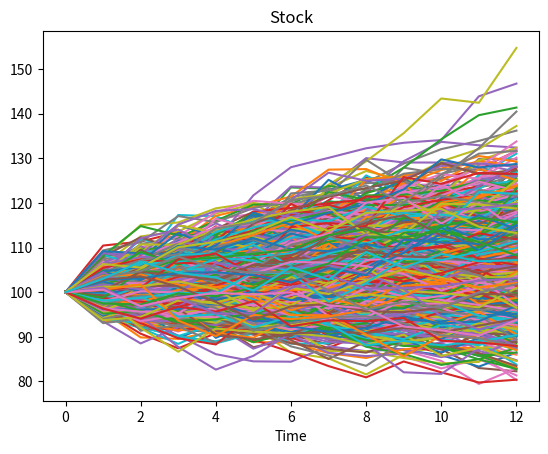
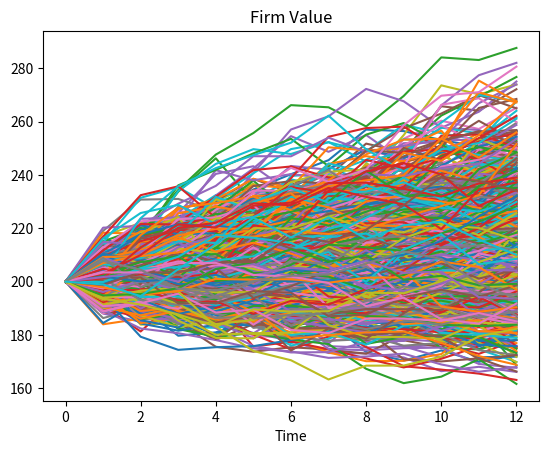
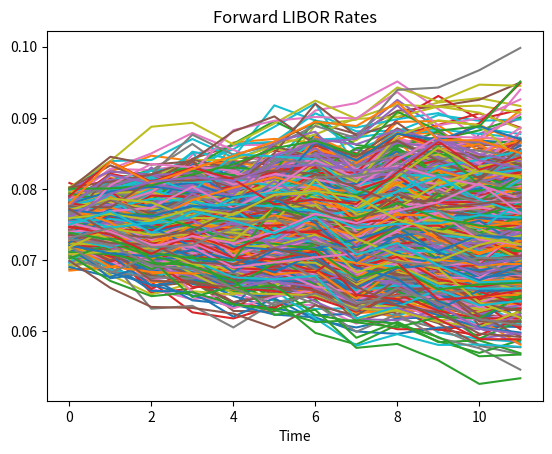
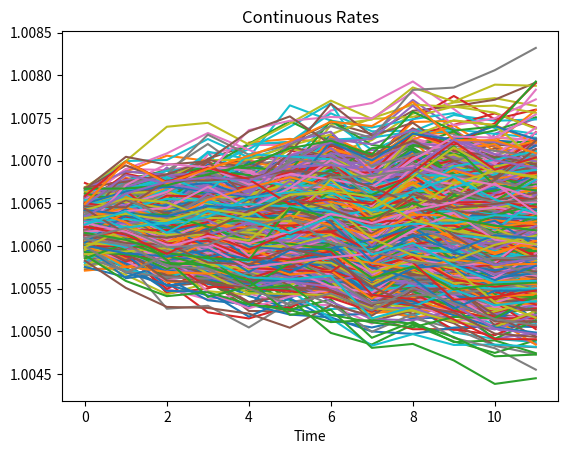

Recreate these plots in Python, in order.
# -*- coding: utf-8 -*-
"""M7_v4.ipynb

Automatically generated by Colaboratory.

Original file is located at
    https://colab.research.google.com/drive/1XHO4Yib-33KCxuux2id8xVLPH1w2HfEJ

# Simulate Asset Price Evolutions and Reprice Risky up-and-out Call Option

Group 6-A 

Members:

1. Md. Shafil Hosain (shafil430@yahoo.com)

2. Si Jie Lim (limsijie93@gmail.com)

3. Quang Vinh Dang (dqvinh87@gmail.com)

4. Wei Hao Lew (lewweihao93@hotmail.com)

5. Philip ZF Chen (philipchen619@gmail.com)

# Question 1

In this project, we will be pricing an up-and-out call option, but this time with stochastic interest rate and non-constant volatility, using Monte Carlo simulation. We will be using LFMM to model interest rates and CEV to model volatility.

First, we import the necessary libraries needed for the code.
"""

import numpy as np
from scipy.stats import norm
import matplotlib.pyplot as plt
import random
from tqdm import tqdm
import functools
import math

"""Next, we define the list of parameter values needed."""

L = 150                 #barrier limit
S_0 = 100               #starting share value
K = 100                 #strike price
V_0 = 200               #starting firm value
D = 175
gamma = 0.75
debt = 175              #firm debt
sigma_s = 0.30          #share volatility
sigma_v = 0.30          #firm value volatility
correlation = 0.2       #correlation between share and firm
recovery_rate = 0.25    #firm recovery rate
n_simulations = 100000
dt = 1/12               #expiry time of option / monthly simulations for a year
frequency = 12          #monthly simulations for a year
T = 1                   #expiry time of option

"""## Calibration

We are first going to calibrate the LFMM using the observed zero coupon bond prices. 

The jth forward rate at time t can be defined as

$F_j(t) = \frac{P_j(t)-P_{j+1}(t)}{\delta_t P_{j+1}(t)}$

We are going to use this formula to calibrate and obtain the initial forward rates, which will be used to simulate future rates as in the LFMM model.
"""

def bondPricesToInitialForwardRates(bond_prices, n_steps):
    return np.ones([n_simulations, n_steps - 1]) * (bond_prices[:-1] - bond_prices[1:])/(dt * bond_prices[1:])

bond_prices = np.array([100, 99.38, 98.76, 98.15, 97.54, 96.94, 96.34, 95.74, 95.16, 94.57, 93.99, 93.42, 92.85])
n_steps = len(bond_prices) 

forward_rates = bondPricesToInitialForwardRates(bond_prices, n_steps)

"""## Interest Rate - LIBOR Forward Market Model (LFMM)

The LFMM says that the forward rate evolves according to the following formula

$F_j(t_i) = F_j(t_{i-1})exp[(\mu_j(t_{i-1})-\frac{1}{2}\sigma^2)\delta_{i-1} + \sigma_j\sqrt{\delta_{i-1}}Z_i]$

where

$\mu_j(t_{i-1}) \ \sum_{k=i}^j \frac{\delta_k F_j(t_{i-1})\sigma_k\sigma_j}{1+\delta_kF_j(t_{i-1})}$

which can be written as
"""

def getMu(forward_rates, delta, sigma_j, sigma_k):
    return np.cumsum(delta * forward_rates * sigma_j * sigma_k/(1 + delta * forward_rates), axis=1)

def getInitialNextForwardEstimate(forward_rates, mu, sigma, delta, Z):
    return forward_rates * np.exp((mu - (sigma**2)/2) * delta + sigma * np.sqrt(delta) * Z)

"""However, to improve the accuracy, we will use the Predictor-Corrector method which involves estimating the next period's drift and then taking the average. Hence, the final estimate of the forward rate is given by:

$F_j(t_i) = F_j(t_{i-1})exp[\frac{1}{2}(\mu_j(t_{i-1})+\mu_j(t_i)-\sigma^2)\delta_{i-1} + \sigma_j\sqrt{\delta_{i-1}}Z_i]$

This final estimate is written as:
"""

def getFinalNextForward(forward_rates, mu1, mu2, sigma, delta, Z):
    return forward_rates * np.exp(0.5 * (mu1 + mu2 - sigma**2) * delta + sigma * np.sqrt(delta) * Z)

"""Furthermore, the continuously compounded interest rate can be derived from the LIBOR forward rate as follows:

$e^{r_{ti}(t_{i+1}-t_i)} = 1 + L(t_i, t_{i+1})(t_{i+1} - t_i)$
"""

def liborToContinuousRate(libor, dt):
    return 1 + (libor * dt)

"""## Volatility - CEV Model

We will be using the CEV model to represent volatility, which is given by

$\sigma(t_i, t_{i+1}) = \sigma(S_{it})^{\gamma-1}$
"""

def getVolatility(S_t, gamma, sigma):
    return sigma * S_t**(gamma - 1)

"""## Stock Price Model

We assume the following lognormal evolution of stock price/firm value:

$S_{t_{i+1}} = S_{t_i}exp[(r - \frac{\sigma^2(t_i, t_{i+1})}{2})(t_{i+1}-t_i)+\sigma(t_i, t_{i+1})\sqrt{t_{i+1}-t_i}Z]$

which can be re-written as

$S_{t_{i+1}} = S_{t_i}exp[r(t_{i+1}-t_i)]exp[(- \frac{\sigma^2(t_i, t_{i+1})}{2})(t_{i+1}-t_i)+\sigma(t_i, t_{i+1})\sqrt{t_{i+1}-t_i}Z]$
"""

def getSharePrice(S_t, continuous_rate, sigma, dt, Z):
    return S_t * continuous_rate * np.exp(-sigma**2/2 * dt + sigma * np.sqrt(dt) * Z)

"""## Simulation

First, we initialise the stock matrix and delta matrix.
"""

delta = np.ones([n_simulations, n_steps - 1]) * dt
stock = np.ones([n_simulations, n_steps]) * S_0
firm = np.ones([n_simulations, n_steps]) * V_0
continuousRates = np.ones([n_simulations, n_steps - 1])

volatilities_s, volatilities_v = [], []

"""We also need to define a method to reshape our data structure"""

def reshape(input):
    return np.array([input, ]).transpose()

"""Then, we go to the actual simulation."""

print("Simulating for {} simulations".format(n_simulations))

for i in range(0, 12):
    #each iteration is a point in time, estimating for 12 forward rates
    forward_Z = norm.rvs(size = [n_simulations, 1])
    stock_Z = norm.rvs(size = [n_simulations, 1])
    firm_Z = norm.rvs(size = [n_simulations, 1])
    
    S_t_minus_one = stock[:, i]
    V_t_minus_one = firm[:, i]
    forward_rates_t = forward_rates[:, i:]
    delta_t = delta[:, i:]
    
    sigma_v_new = getVolatility(V_t_minus_one, gamma, sigma_v)
    volatilities_v.append(sigma_v_new)

    sigma_s_new = getVolatility(S_t_minus_one, gamma, sigma_s)
    volatilities_s.append(sigma_s_new)

    #duplicate the sigma across more columns as the same sigma will be used to calculate the other forward rates 
    sigma_s_new_transposed = np.array([sigma_s_new,] * (n_steps - (i + 1))).transpose() 
    
    mu_initial = getMu(forward_rates_t, delta_t, sigma_s_new_transposed, sigma_s_new_transposed)
    forward_temp = getInitialNextForwardEstimate(forward_rates_t, mu_initial, sigma_s_new_transposed, delta_t, forward_Z)
    mu_next = getMu(forward_temp, delta_t, sigma_s_new_transposed, sigma_s_new_transposed)
    final_forwards = getFinalNextForward(forward_rates_t, mu_initial, mu_next, sigma_s_new_transposed, delta_t, forward_Z)
    forward_rates[:,i:] = final_forwards
    
    first_libor_rate = forward_rates[:,i]
    continuous_rate = liborToContinuousRate(first_libor_rate, dt)
    continuous_rate = reshape(continuous_rate)
    continuousRates[:, i] = continuous_rate[:,0]
    
    sigma_s_new = reshape(sigma_s_new)
    S_t_minus_one = reshape(S_t_minus_one)
    V_t_minus_one = reshape(V_t_minus_one)
    S_t = getSharePrice(S_t_minus_one, continuous_rate, sigma_s_new, dt, stock_Z)
    V_t = getSharePrice(V_t_minus_one, continuous_rate, sigma_s_new, dt, firm_Z)
    stock[:, i + 1] = S_t[:,0]
    firm[:, i + 1] = V_t[:,0]
    
    print("Volatility at time " + str(i+1) + ": " + str(sigma_s_new[0]))
    print("Forward Rates at time " + str(i+1) + ": " + str(final_forwards[0]))
    print("First LIBOR rate at time " + str(i+1) + ": " + str(first_libor_rate[0]))
    print("Continuous rate at time " + str(i+1) + ": " + str(continuous_rate[0]))
    print("Stock Price at time " + str(i+1) + ": " + str(S_t[0]))
    print("Firm Value at time " + str(i+1) + ": " + str(V_t[0]))
    print("\n")
    
for i in range(0, 1000):
    plt.title("Stock")
    plt.xlabel("Time")
    plt.plot(stock[i, :])
    
plt.show()
plt.figure()

for i in range(0, 1000):
    plt.title("Firm Value")
    plt.xlabel("Time")
    plt.plot(firm[i, :])
    
plt.show()
plt.figure()

for i in range(0, 1000):
    plt.title("Forward LIBOR Rates")
    plt.xlabel("Time")
    plt.plot(forward_rates[i, :])
    
plt.show()
plt.figure()

for i in range(0, 1000):
    plt.title("Continuous Rates")
    plt.xlabel("Time")
    plt.plot(continuousRates[i, :])
    
plt.show()
plt.figure()

"""Due to the large sample size, we only show up to 1000 paths.

# Question 2

According to the question, the share price evolves according to the following recursive formula

$S_{t_{i+1}} = S_{t_i} e^{r-\frac{\sigma^2 (t_i,t_{i+1})}{2}(t_{i+1}-t_i)+\sigma(t_i, t_{i+1})\sqrt{t_{i+1}-t_i}Z}$

and the local volatility functions follow the following formula

$\sigma_s(t_i,t_{i+1}) = \sigma(S_{ti})^{\gamma-1}$
and
$\sigma_v(t_i,t_{i+1}) = \sigma(V_{ti})^{\gamma-1}$

where ${\gamma}$ = 0.75 and $\sigma$ = 0.3
"""

def european_call_payoff(S_T, K, discount_rate):
    """
    This function takes in the following parameters to determine the price of the European call option:
      S_T is the price of the underlying at expiry.
      K is the strike price
      discount_rate is the discount rate 
    """
    return discount_rate * np.maximum(0, S_T - K) #payoff for call option

def euro_uao_call(barrier, paths, K, discount_factors):
    """
    This functions takes in the following parameters to calculate the value of a European Up-And-Out call option:
      barrier is the barrier level,
      paths is a list of share price paths,
      K is the strike price
      r is the discount rate 
    """
    prices = []
    for i in range(0, len(paths)):
            path = paths[i]
            discount_factor = discount_factors[i]
    
            if np.max(path) > barrier: # knocked out
                    prices.append(0)
            else:
                    payoff = european_call_payoff(path[-1], K, discount_factor)
                    prices.append(payoff)
    return np.mean(prices)

# We will now calculate the value of the option with no default risk and with counterparty default risk using values calculated in part 1

# Using the simulated interest rates from LFMM, we calculate the corresponding interest rate at time t = 0
one_year_rates = np.prod(continuousRates, axis=1)
one_year_discount_factors = np.reciprocal(one_year_rates)

# Calculate the European up-and-out call option value 
call_val = euro_uao_call(L, stock, K, one_year_discount_factors)

#Get the terminal firm value
term_firm = firm[:, -1]

# CVA: 
# To calculate the amount lost, we apply the formula [np.exp(-T/frequency*r) * (1-recovery_rate)*(term_firm_val < debt) * call_val] for each simulated terminal firm value in the monte carlo simulation. 
amount_lost = [one_year_discount_factors * (1-recovery_rate)*(term_firm < debt) * call_val]
cva = np.mean(amount_lost)

# Calculate the adjusted value for the European up-and-out call option
adjusted_opt_val = call_val - cva

"""The 1 year compounded rate is given by the following formula

$ e^{rT} = \prod_{i=1}^{12} e^{r_i(t_{i+1}-t_i)} $

This can then be converted to the 1-year discounted factor by:

$e^{-rT} = \frac{1}{e^{rT}}$

After which, Monte carlo simulation is performed over the 100000 simulated paths, using the simulated 1 year discount factor to discount the payoffs. The average of these discounted payoffs gives us the barrier option value.

This barrier option value is then run through again with the 100000 simulated terminal firm values and discount factors to arrive at a list of amount loss, the average of which gives us the CVA. This cva is subtracted from the previous call value to obtain an adjusted call value.
"""

# Print values for simulation

print("Number of simulations: {}".format(n_simulations))
print("Average One-year discount factor based on LFMM: {}\n".format(np.mean(one_year_discount_factors)))

print("The mean value of the call option with no default risk based on {} simulations is {}".format(n_simulations, np.mean(call_val)))
print("The mean value of the CVA based on {} simulations is {}".format(n_simulations, cva))
print("The mean adjusted value of the  call option based on {} simulations is {}".format(n_simulations, adjusted_opt_val))

"""# References

1. Brigo, D. and Mercurio, F., 2007. Interest rate models-theory and practice: with smile, inflation and credit. Springer Science & Business Media.
2. Rubinstein, R.Y. and Kroese, D.P., 2016. Simulation and the Monte Carlo method (Vol. 10). John Wiley & Sons.
"""
